Run: headless pygame with SDL's dummy video driver; simulated clock (each Clock.tick advances the game by its frame time, no real sleeping); random seed 0; keys injected as events and as key.get_pressed() state; no mouse input.
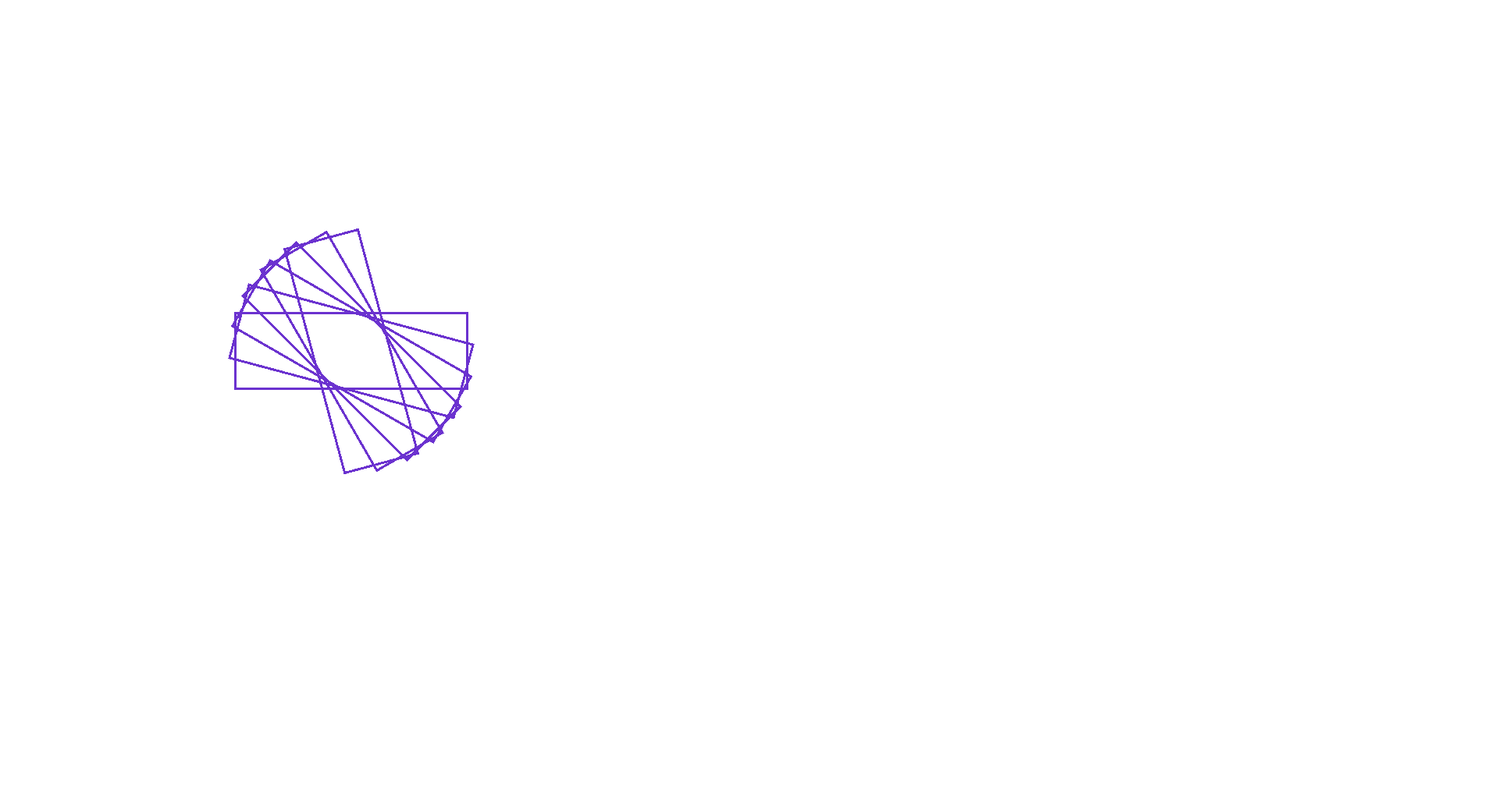
Frame 1 of 4 · flips 1–60 · no input
Frame 2 of 4 · flips 61–180 · tapped SPACE, RETURN · held RIGHT (→), D · screen unchanged from frame 1, image omitted
Frame 3 of 4 · flips 181–300 · held DOWN (↓), S · screen unchanged from frame 2, image omitted
Frame 4 of 4 · flips 301–420 · held LEFT (←), A, UP (↑), W · screen unchanged from frame 3, image omitted

The pygame program that drew these frames:

import pygame

def rotate_surf(screen, surf_rect, topleft, angle):
    rotated_surf_rect = pygame.transform.rotate(surf_rect, angle)
    new_rect = rotated_surf_rect.get_rect(center = surf_rect.get_rect(topleft = topleft).center)

    screen.blit(rotated_surf_rect, new_rect.topleft)

def main():
    SURFACE_SIZE = 500
    RECT_W = 300
    RECT_H = 100
    TOPLEFT_SURFACE = (200, 200)
    TOPLEFT_RECT = (SURFACE_SIZE//2 - RECT_W//2, 
                SURFACE_SIZE//2 - RECT_H//2)

    pygame.init()
    screen = pygame.display.set_mode((1910, 1040))
    clock = pygame.time.Clock()
    running = True
    # rects = create_diagonal_rect(500)

    while running:
        for event in pygame.event.get():
            if event.type == pygame.QUIT:
                running = False

        screen.fill("white")

        surf = pygame.Surface((SURFACE_SIZE, SURFACE_SIZE), pygame.SRCALPHA)
        pygame.draw.rect(surf, (107, 50, 207), pygame.Rect(TOPLEFT_RECT,(RECT_W, RECT_H)), 3)

        # screen.blit(surf, TOPLEFT_SURFACE)

        for angle in range(0, -81, -15):
            rotate_surf(screen, surf, TOPLEFT_SURFACE, angle)
        
        # flip() the display to put your work on screen
        pygame.display.flip()

        clock.tick(60)  # limits FPS to 60

    pygame.quit()

if __name__ == "__main__":
    for angle in range(0, 91, 5):
        print(angle)
    main()
